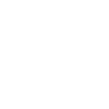
t = 0.00 s
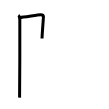
t = 2.00 s
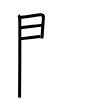
t = 4.00 s
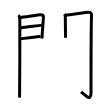
t = 6.00 s
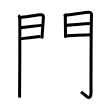
t = 8.00 s
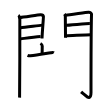
t = 10.00 s

The animated SVG that drew these frames (rendered in a browser with its animation timeline set to each time). Animation: 16 SMIL elements (animate=16); frames cover the first 10.00 s.

<svg width="109px" height="109px" viewBox="0 0 px 109px" xmlns="http://www.w3.org/2000/svg" xmlns:xlink="http://www.w3.org/1999/xlink" xml:space="preserve" version="1.1"  baseProfile="full">
<path d="M18.39,15.29c0.73,0.46,1.28,2.98,1.43,3.9c0.15,0.93-0.09,72.64-0.24,78.44" style="fill:none;stroke:black;stroke-width:3;opacity:0">
  <animate attributeType="CSS" attributeName="opacity" from="0" to="1" begin="0s" dur="1s" repeatCount="0" fill="freeze" />
</path>
<path d="M20.02,17.58c2.44-0.1,18.27-2.66,20.49-2.78c1.85-0.1,2.81,0.91,2.9,1.71c0.14,1.23-1.06,13.76-1.39,22.01" style="fill:none;stroke:black;stroke-width:3;opacity:0">
  <animate attributeType="CSS" attributeName="opacity" from="0" to="1" begin="1s" dur="1s" repeatCount="0" fill="freeze" />
</path>
<path d="M19.95,27.89c5.99-0.59,16.62-2.12,22.38-2.76" style="fill:none;stroke:black;stroke-width:3;opacity:0">
  <animate attributeType="CSS" attributeName="opacity" from="0" to="1" begin="2s" dur="1s" repeatCount="0" fill="freeze" />
</path>
<path d="M20.02,38.98c8.11-1.15,13.39-2.03,20.56-2.56" style="fill:none;stroke:black;stroke-width:3;opacity:0">
  <animate attributeType="CSS" attributeName="opacity" from="0" to="1" begin="3s" dur="1s" repeatCount="0" fill="freeze" />
</path>
<path d="M64.44,14.01c0.44,0.55,0.88,1.74,0.88,2.48c0,0.74,0.21,20.81,0.21,21.17" style="fill:none;stroke:black;stroke-width:3;opacity:0">
  <animate attributeType="CSS" attributeName="opacity" from="0" to="1" begin="4s" dur="1s" repeatCount="0" fill="freeze" />
</path>
<path d="M66.05,15.16c2.49-0.11,20.21-2.79,22.49-2.92c1.9-0.11,2.98,1.15,2.97,1.8c-0.49,19.46-0.5,64.29-0.5,78.4c0,6.88-3.14,5.32-5.31,3.25c-1.78-1.7-3.14-2.59-4.59-3.89" style="fill:none;stroke:black;stroke-width:3;opacity:0">
  <animate attributeType="CSS" attributeName="opacity" from="0" to="1" begin="5s" dur="1s" repeatCount="0" fill="freeze" />
</path>
<path d="M65.49,25.22c3.38,0,20.59-1.74,24.4-1.74" style="fill:none;stroke:black;stroke-width:3;opacity:0">
  <animate attributeType="CSS" attributeName="opacity" from="0" to="1" begin="6s" dur="1s" repeatCount="0" fill="freeze" />
</path>
<path d="M65.55,35.76c4.99,0,19.09-1.06,25.55-1.06" style="fill:none;stroke:black;stroke-width:3;opacity:0">
  <animate attributeType="CSS" attributeName="opacity" from="0" to="1" begin="7s" dur="1s" repeatCount="0" fill="freeze" />
</path>
<path d="M40.41,43.5c0.69,0.37,1.83,1.82,1.83,2.56c0,2.74-0.09,3.72-0.09,7.38" style="fill:none;stroke:black;stroke-width:3;opacity:0">
  <animate attributeType="CSS" attributeName="opacity" from="0" to="1" begin="8s" dur="1s" repeatCount="0" fill="freeze" />
</path>
<path d="M27.53,55.38c0.72,0.3,2.24,0.49,2.91,0.41c6.58-0.72,15.31-2.29,20.49-3.08c1.12-0.17,2.15-0.41,2.99,0.09" style="fill:none;stroke:black;stroke-width:3;opacity:0">
  <animate attributeType="CSS" attributeName="opacity" from="0" to="1" begin="9s" dur="1s" repeatCount="0" fill="freeze" />
</path>
<path d="M42.57,60.15c1.53,0.53,3.73,1.18,6.06,1.72c0.81,0.19,1.43,1.4,1.28,2.42c-1.15,7.93-3.6,17.43-7.83,22.97c-2.59,3.4-4.28-0.13-5.04-0.59" style="fill:none;stroke:black;stroke-width:3;opacity:0">
  <animate attributeType="CSS" attributeName="opacity" from="0" to="1" begin="10s" dur="1s" repeatCount="0" fill="freeze" />
</path>
<path d="M40.39,57.32c0.19,0.81,0.15,1.71-0.07,2.62c-1.56,6.24-6.07,18.85-13.08,24.76" style="fill:none;stroke:black;stroke-width:3;opacity:0">
  <animate attributeType="CSS" attributeName="opacity" from="0" to="1" begin="11s" dur="1s" repeatCount="0" fill="freeze" />
</path>
<path d="M66.04,42.52c0.03,0.59,0.13,1.54-0.06,2.36c-1.26,5.38-5.12,15.44-10.42,22.6" style="fill:none;stroke:black;stroke-width:3;opacity:0">
  <animate attributeType="CSS" attributeName="opacity" from="0" to="1" begin="12s" dur="1s" repeatCount="0" fill="freeze" />
</path>
<path d="M66.49,46.61c2.13,3.5,11.32,14.92,13.68,17.48c0.8,0.87,1.82,1.24,2.62,1.49" style="fill:none;stroke:black;stroke-width:3;opacity:0">
  <animate attributeType="CSS" attributeName="opacity" from="0" to="1" begin="13s" dur="1s" repeatCount="0" fill="freeze" />
</path>
<path d="M62.87,65.38c3.2,1.19,8.26,4.87,9.06,6.71" style="fill:none;stroke:black;stroke-width:3;opacity:0">
  <animate attributeType="CSS" attributeName="opacity" from="0" to="1" begin="14s" dur="1s" repeatCount="0" fill="freeze" />
</path>
<path d="M60.43,80.56c4.68,1.7,12.09,7.01,13.26,9.66" style="fill:none;stroke:black;stroke-width:3;opacity:0">
  <animate attributeType="CSS" attributeName="opacity" from="0" to="1" begin="15s" dur="1s" repeatCount="0" fill="freeze" />
</path>
</svg>
